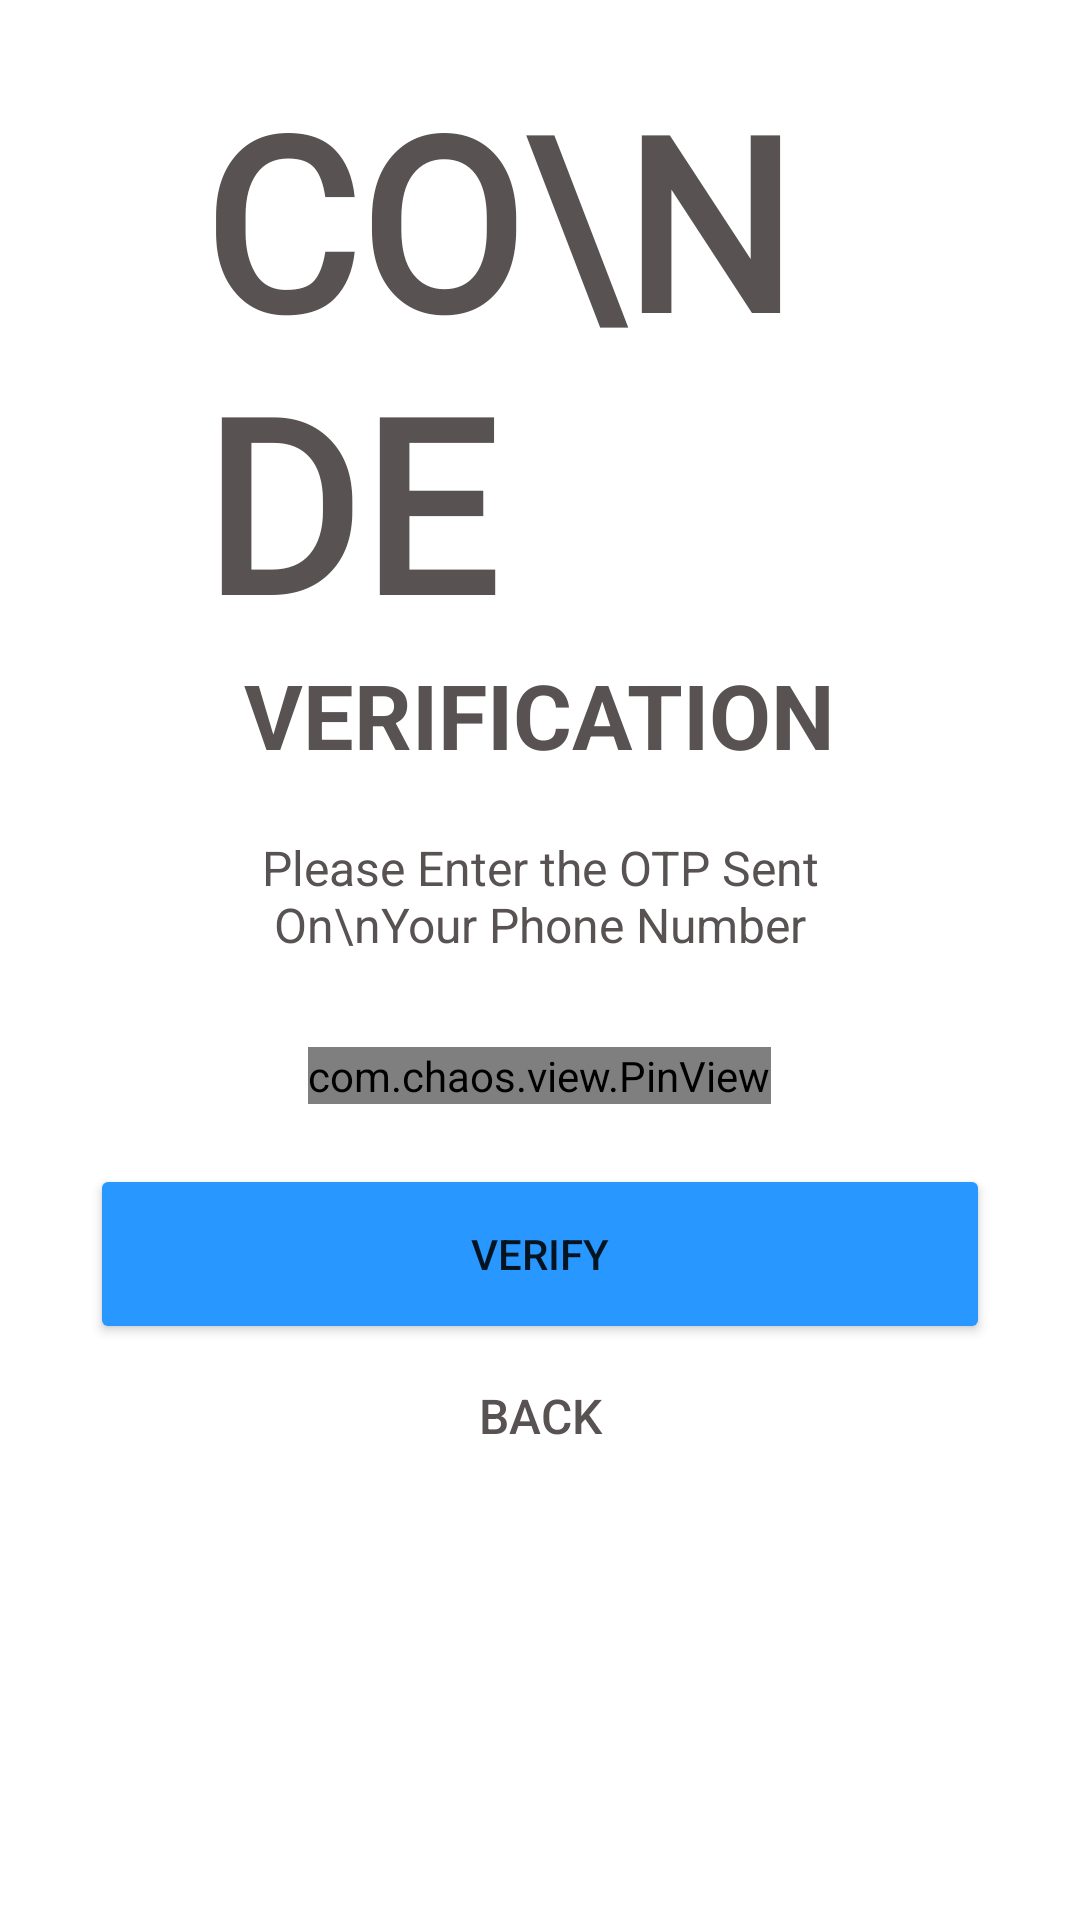

Here is an Android app screen rendered from its layout file. Give the layout XML and the strings, colors and styles it references.
<!-- AndroidManifest.xml: application theme Theme.MBSConnectsAdmin.NoActionBar -->
<!-- res/layout/activity_otp_verification.xml -->
<?xml version="1.0" encoding="utf-8"?>
<ScrollView xmlns:android="http://schemas.android.com/apk/res/android"
    xmlns:app="http://schemas.android.com/apk/res-auto"
    xmlns:tools="http://schemas.android.com/tools"
    android:layout_width="match_parent"
    android:layout_height="match_parent"
    android:background="@color/white"
   android:paddingLeft="30dp"
    android:paddingRight="30dp"
    tools:context=".login_signup.otp_verification">

    <LinearLayout
        android:layout_marginTop="30dp"
        android:layout_width="match_parent"
        android:layout_height="wrap_content"
        android:orientation="vertical"
        >


        <LinearLayout
            android:layout_margin="-10dp"
            android:layout_width="match_parent"
            android:layout_height="wrap_content"
            android:orientation="vertical"
            android:paddingRight="30dp"
            android:paddingLeft="30dp">

            <TextView
                android:layout_width="wrap_content"
                android:layout_height="wrap_content"
                android:layout_gravity="center"
                android:layout_marginLeft="5dp"
                android:fontFamily="@font/bungee"
                android:includeFontPadding="false"
                android:text="CO\nDE"
                android:textAllCaps="true"
                android:textColor="@color/text_Color"
                android:textSize="80sp"
                android:textStyle="bold"></TextView>

        <TextView
            android:layout_width="wrap_content"
            android:layout_height="wrap_content"
            android:text="Verification"
            android:textSize="30dp"
            android:textAllCaps="true"

            android:layout_gravity="center"
            android:textStyle="bold"
            android:textColor="@color/text_Color"
            ></TextView>


            <TextView
                android:gravity="center"
                android:layout_width="wrap_content"
                android:layout_height="wrap_content"
                android:layout_gravity="center"
                android:layout_marginTop="20dp"
                android:text="Please Enter the OTP Sent On\nYour Phone Number"

                android:textColor="@color/text_Color"

                android:textSize="16dp"></TextView>

        </LinearLayout>



        <com.chaos.view.PinView
            android:id="@+id/pinview"
            app:itemCount="6"
            app:itemWidth="50dp"
            app:itemHeight="50dp"
            android:gravity="center"
            android:layout_marginTop="30dp"
            android:layout_width="wrap_content"
            android:layout_height="wrap_content"
            app:lineColor="@color/text_Color"
            android:itemBackground="@color/white"
            android:layout_gravity="center"
            android:inputType="number"
            android:cursorVisible="true"
            app:hideLineWhenFilled="false"
            app:itemRadius="10dp"
            style="@style/PinWidget.PinView"
            ></com.chaos.view.PinView>


        <Button
            android:onClick="menu"
            android:layout_width="match_parent"
            android:layout_height="60dp"
            android:layout_marginTop="20dp"
            android:backgroundTint="#2897FF"

            android:text="verify"></Button>




        <Button

            android:onClick="back"
            android:textSize="16sp"
            android:layout_gravity="center"
            android:layout_width="wrap_content"
            android:layout_height="wrap_content"
            android:layout_marginTop="0dp"
            android:background="#00000000"
            android:textColor="@color/text_Color"
            android:text="Back"
            android:layout_marginBottom="60dp"></Button>



    </LinearLayout>

    
</ScrollView>
<!-- resources referenced by this layout -->
<resources>
  <color name="text_Color">#585252</color>
  <color name="white">#FFFFFFFF</color>
  <style name="Theme.MBSConnectsAdmin.NoActionBar" parent="Theme.MaterialComponents.DayNight.NoActionBar">
          
          <item name="colorPrimary">@color/purple_500</item>
          <item name="colorPrimaryVariant">@color/purple_700</item>
          <item name="colorOnPrimary">@color/white</item>
          
          <item name="colorSecondary">@color/teal_200</item>
          <item name="colorSecondaryVariant">@color/teal_700</item>
          <item name="colorOnSecondary">@color/black</item>
          
          <item name="android:statusBarColor" tools:targetApi="l">?attr/colorPrimaryVariant</item>
          
      </style>
  <color name="purple_500">#FF6200EE</color>
  <color name="purple_700">#F3F4F7</color>
  <color name="teal_200">#FF03DAC5</color>
  <color name="teal_700">#FF018786</color>
  <color name="black">#FF000000</color>
</resources>
